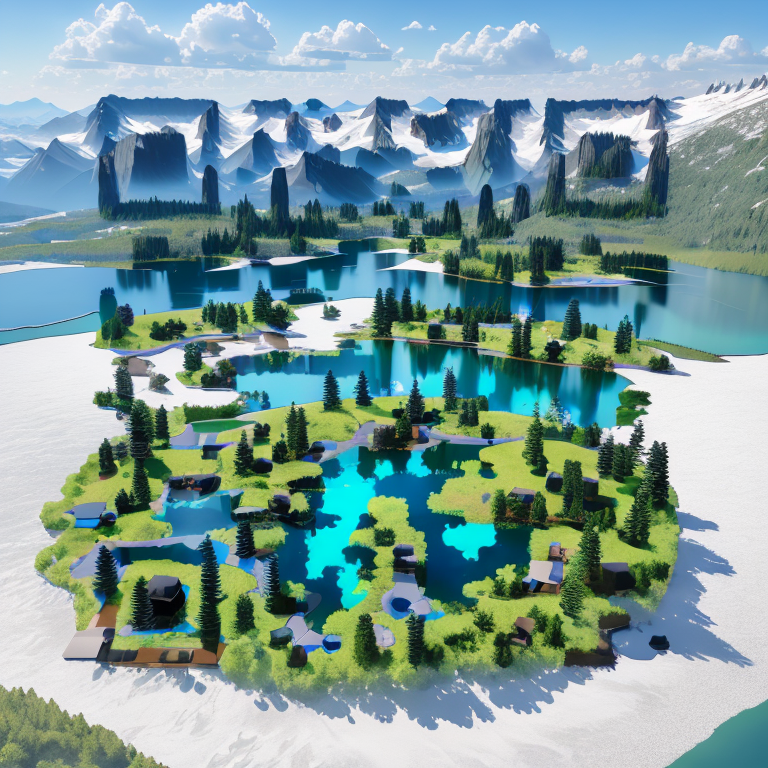
Generation parameters embedded in this image by AUTOMATIC1111 Stable Diffusion web UI or a fork of it (Forge, ...) (PNG 'parameters' text chunk):
An aerial view of a serene, glassy lake surrounded by trees and mountains, with giant blocks of data floating on the surface, each block representing a different data type such as images, videos, audio, and tabular data, all stored as tensors, while a team of data scientists in a nearby cabin focus on their work to build advanced deep learning models, powered by GPUs that are seamlessly integrated with Deep Lake.
Negative prompt: ugly, disfigured, low quality, blurry, nsfw
Steps: 40, Sampler: DPM++ 2M Karras, CFG scale: 10, Seed: 2007000816, Face restoration: CodeFormer, Size: 768x768, Model hash: 853e7e85c4, Model: dreamshaper_631BakedVae, ControlNet 0: "preprocessor: inpaint_global_harmonious, model: control_v1p_sd15_brightness [5f6aa6ed], weight: 0.35, starting/ending: (0, 1), resize mode: Crop and Resize, pixel perfect: False, control mode: Balanced, preprocessor params: (-1, 1, -1)", ControlNet 1: "preprocessor: inpaint_global_harmonious, model: control_v11f1e_sd15_tile [a371b31b], weight: 0.5, starting/ending: (0.35, 0.7), resize mode: Crop and Resize, pixel perfect: False, control mode: Balanced, preprocessor params: (-1, 1, -1)", Version: v1.3.2